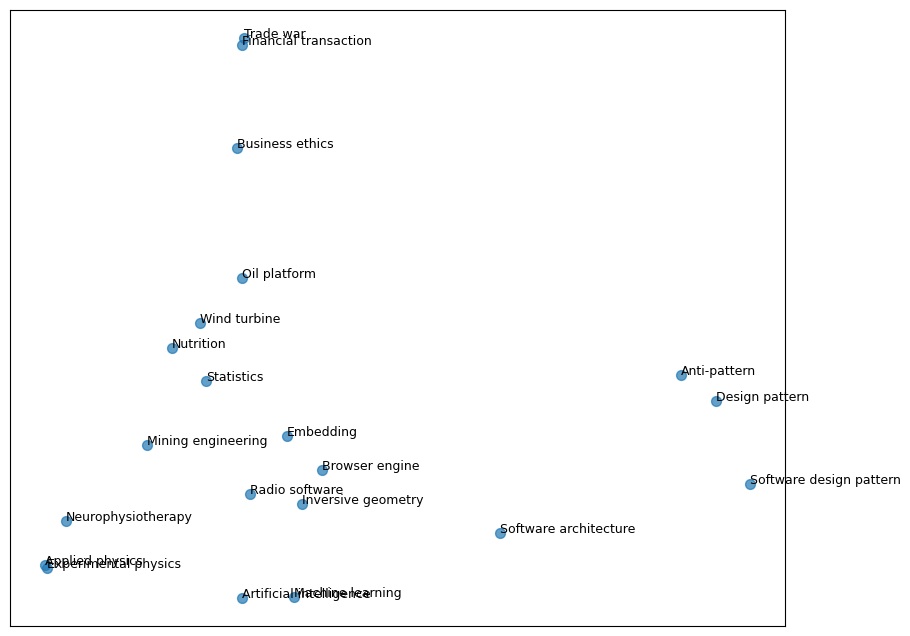

The table this chart was drawn from, first rows:
Topic, PCA1, PCA2
Anti-pattern, 0.322, 0.02794
Applied physics, -0.2085, -0.1369
Artificial intelligence, -0.04424, -0.1659
Browser engine, 0.02313, -0.05502
Business ethics, -0.04821, 0.2259
Design pattern, 0.3517, 0.005321
Embedding, -0.006863, -0.02446
Experimental physics, -0.2072, -0.1398
Financial transaction, -0.04379, 0.3155
Inversive geometry, 0.006391, -0.08395
Machine learning, -0.0008642, -0.1652
Mining engineering, -0.1233, -0.03311
Neurophysiotherapy, -0.1914, -0.09946
Nutrition, -0.1027, 0.05122
Oil platform, -0.04379, 0.1125
Radio software, -0.03746, -0.07593
Software architecture, 0.1717, -0.1094
Software design pattern, 0.3799, -0.06652
Statistics, -0.07429, 0.02269
Trade war, -0.04272, 0.3208
Wind turbine, -0.07936, 0.07357
